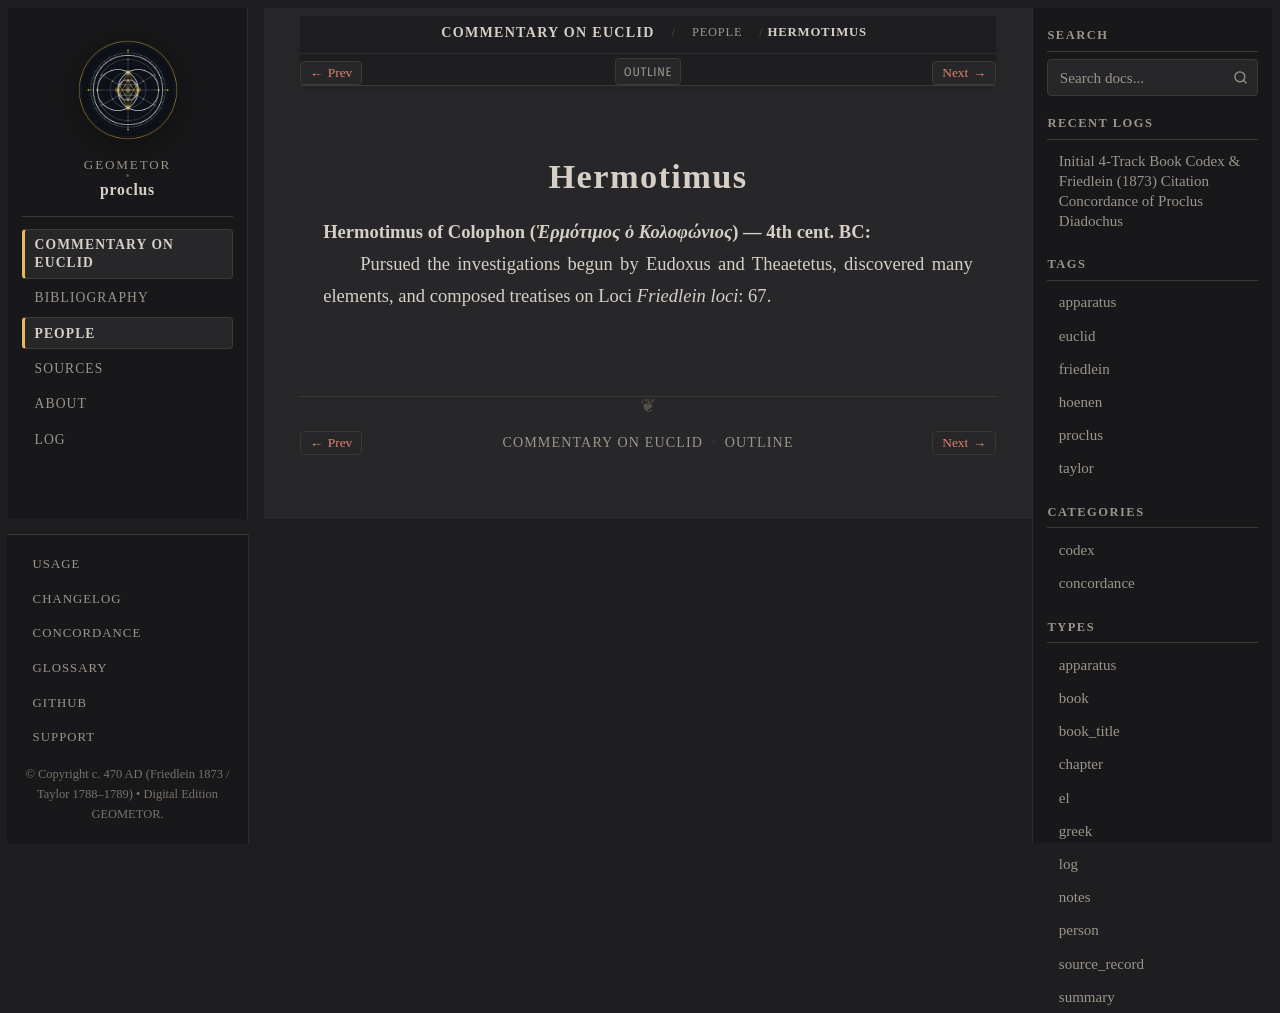

repository: geometor/proclus · page: in_euclidem/people/hermotimus.html · generator: sphinx

:type: person
:layout: book
:lifespan: Ἑρμότιμος ὁ Κολοφώνιος
:excerpt: Hermotimus of Colophon (Ἑρμότιμος ὁ Κολοφώνιος) — 4th cent. BC

.. _person-hermotimus:

Hermotimus
==========

**Hermotimus of Colophon** (*Ἑρμότιμος ὁ Κολοφώνιος*) — 4th cent. BC
  Pursued the investigations begun by Eudoxus and Theaetetus, discovered many elements, and composed treatises on Loci
  *Friedlein loci*: 67.
